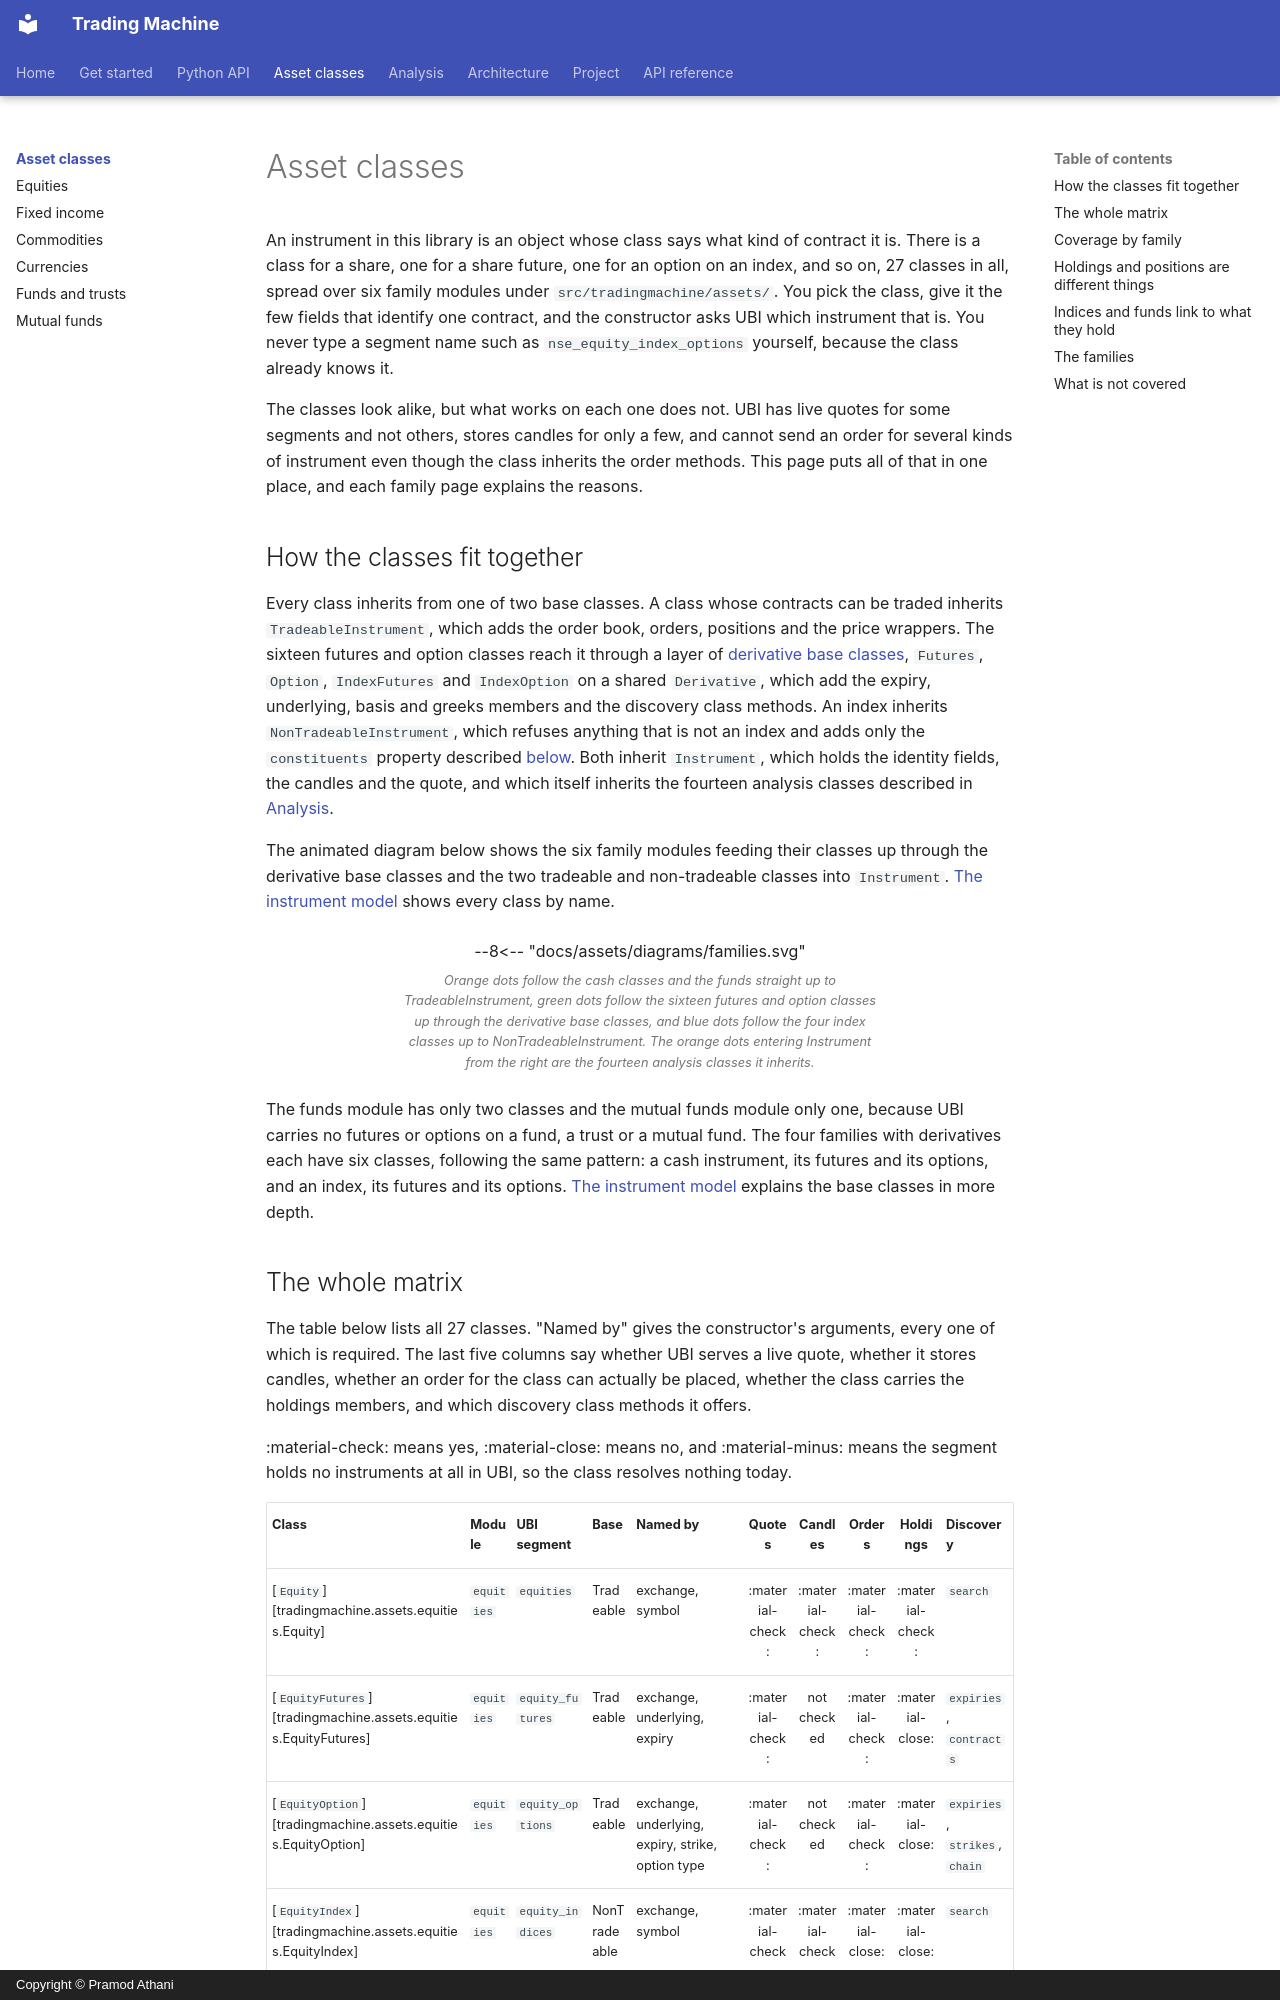

repository: pramodathani/tradingmachine · page: asset-classes/index.html · generator: mkdocs · copyright: Copyright © Pramod Athani

# Asset classes

An instrument in this library is an object whose class says what kind of contract it is. There is a class for a share, one for a share future, one for an option on an index, and so on, 27 classes in all, spread over six family modules under `src/tradingmachine/assets/`. You pick the class, give it the few fields that identify one contract, and the constructor asks UBI which instrument that is. You never type a segment name such as `nse_equity_index_options` yourself, because the class already knows it.

The classes look alike, but what works on each one does not. UBI has live quotes for some segments and not others, stores candles for only a few, and cannot send an order for several kinds of instrument even though the class inherits the order methods. This page puts all of that in one place, and each family page explains the reasons.

## How the classes fit together

Every class inherits from one of two base classes. A class whose contracts can be traded inherits `TradeableInstrument`, which adds the order book, orders, positions and the price wrappers. The sixteen futures and option classes reach it through a layer of [derivative base classes](../python-api/derivatives.md), `Futures`, `Option`, `IndexFutures` and `IndexOption` on a shared `Derivative`, which add the expiry, underlying, basis and greeks members and the discovery class methods. An index inherits `NonTradeableInstrument`, which refuses anything that is not an index and adds only the `constituents` property described [below](#indices-and-funds-link-to-what-they-hold). Both inherit `Instrument`, which holds the identity fields, the candles and the quote, and which itself inherits the fourteen analysis classes described in [Analysis](../analysis/index.md).

The animated diagram below shows the six family modules feeding their classes up through the derivative base classes and the two tradeable and non-tradeable classes into `Instrument`. [The instrument model](../architecture/instrument-model.md#the-27-family-classes) shows every class by name.

<figure class="diagram">
--8<-- "docs/assets/diagrams/families.svg"
<figcaption>Orange dots follow the cash classes and the funds straight up to TradeableInstrument, green dots follow the sixteen futures and option classes up through the derivative base classes, and blue dots follow the four index classes up to NonTradeableInstrument. The orange dots entering Instrument from the right are the fourteen analysis classes it inherits.</figcaption>
</figure>

The funds module has only two classes and the mutual funds module only one, because UBI carries no futures or options on a fund, a trust or a mutual fund. The four families with derivatives each have six classes, following the same pattern: a cash instrument, its futures and its options, and an index, its futures and its options. [The instrument model](../architecture/instrument-model.md) explains the base classes in more depth.
